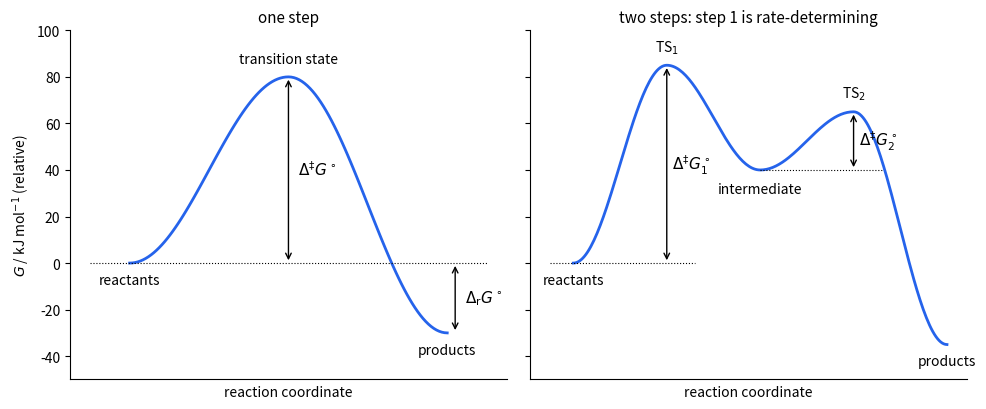

The matplotlib source for this figure:
"""Free-energy profiles. Left: a one-step exergonic reaction; the activation free energy decides the
rate, the reaction free energy the position of equilibrium. Right: a two-step reaction through an
intermediate (a local minimum); the first transition state is the highest point, so the first step
is rate-determining. Transition states are maxima along the reaction coordinate, intermediates are
minima."""

import numpy as np
import matplotlib.pyplot as plt


def profile(levels):
    """Smooth curve through alternating minima and maxima (zero slope at each stationary point)."""
    xs, ys = [], []
    for k in range(len(levels) - 1):
        t = np.linspace(0, 1, 60)
        xs.append(k + t)
        ys.append(levels[k] + (levels[k + 1] - levels[k]) * (1 - np.cos(np.pi * t)) / 2)
    return np.concatenate(xs), np.concatenate(ys)


ink = plt.rcParams["text.color"]
fig, (a, b) = plt.subplots(1, 2, figsize=(10, 4.2), sharey=True)


def gap(ax, x, y0, y1, text, side="right"):
    ax.annotate("", xy=(x, y1), xytext=(x, y0), arrowprops=dict(arrowstyle="<->", color=ink, lw=1))
    ax.text(x + (0.06 if side == "right" else -0.06), (y0 + y1) / 2, text, ha="left" if side == "right" else "right", va="center", fontsize=11)


# One step: R -> TS -> P
lv = [0, 80, -30]
x, y = profile(lv)
a.plot(x, y, color="#2563eb", lw=2)
a.plot([-0.25, 0.35], [0, 0], color=ink, lw=0.8, ls=":")
gap(a, 1.0, 0, 80, r"$\Delta^{\ddagger}G^\circ$")
gap(a, 2.05, 0, -30, r"$\Delta_{\mathrm{r}}G^\circ$")
a.plot([0.35, 2.25], [0, 0], color=ink, lw=0.8, ls=":")
a.text(1, 86, "transition state", ha="center", fontsize=10)
a.text(0, -9, "reactants", ha="center", fontsize=10)
a.text(2, -39, "products", ha="center", fontsize=10)
a.set_title("one step", fontsize=11)

# Two steps: R -> TS1 -> I -> TS2 -> P
lv = [0, 85, 40, 65, -35]
x, y = profile(lv)
b.plot(x, y, color="#2563eb", lw=2)
b.text(1, 91, r"TS$_1$", ha="center", fontsize=10)
b.text(3, 71, r"TS$_2$", ha="center", fontsize=10)
b.text(2, 30, "intermediate", ha="center", fontsize=10)
b.text(0, -9, "reactants", ha="center", fontsize=10)
b.text(4, -44, "products", ha="center", fontsize=10)
b.plot([-0.25, 1.3], [0, 0], color=ink, lw=0.8, ls=":")
gap(b, 1.0, 0, 85, r"$\Delta^{\ddagger}G^\circ_1$")
b.plot([2.0, 3.3], [40, 40], color=ink, lw=0.8, ls=":")
gap(b, 3.0, 40, 65, r"$\Delta^{\ddagger}G^\circ_2$")
b.set_title("two steps: step 1 is rate-determining", fontsize=11)

for ax in (a, b):
    ax.set_xlabel("reaction coordinate")
    ax.set_xticks([])
    for side in ("top", "right"):
        ax.spines[side].set_visible(False)
a.set_ylabel(r"$G$ / kJ mol$^{-1}$ (relative)")
a.set_ylim(-50, 100)
fig.tight_layout()
